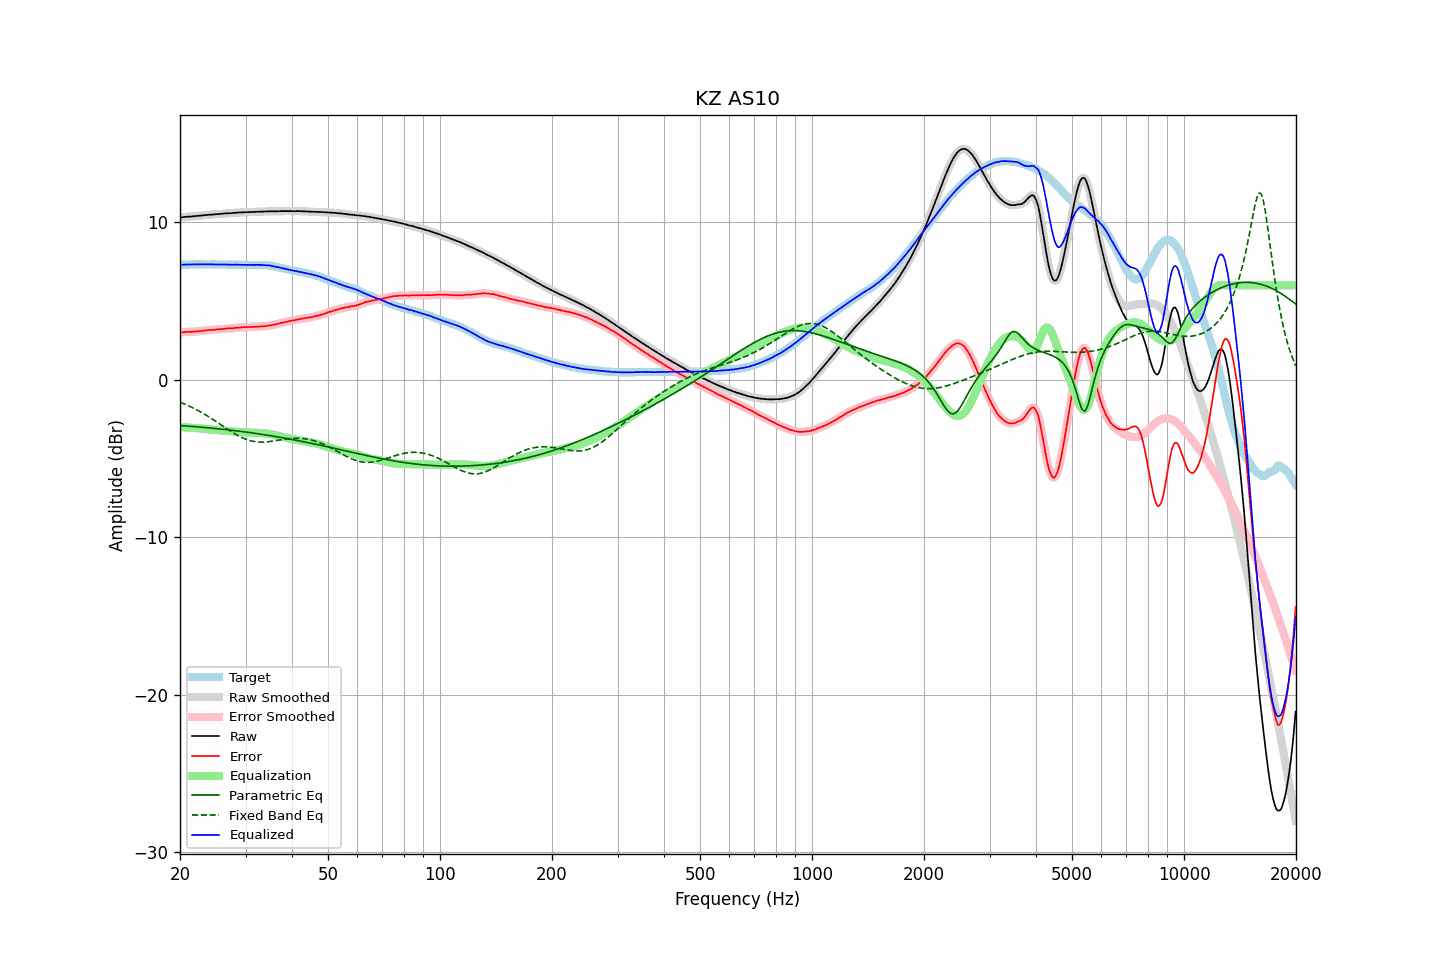

Values plotted in this chart, from the file beside it:
frequency, raw, error, smoothed, error_smoothed, equalization, parametric_eq, fixed_band_eq, equalized_raw, equalized_smoothed, target
20.00, 10.31, 3.01, 10.31, 3.01, -3.01, -2.91, -1.42, 7.30, 7.30, 7.31
20.20, 10.32, 3.02, 10.32, 3.02, -3.02, -2.91, -1.47, 7.31, 7.31, 7.30
20.40, 10.33, 3.02, 10.33, 3.02, -3.02, -2.92, -1.51, 7.31, 7.31, 7.31
20.61, 10.34, 3.03, 10.34, 3.03, -3.03, -2.93, -1.55, 7.32, 7.32, 7.31
20.81, 10.35, 3.04, 10.35, 3.04, -3.03, -2.94, -1.59, 7.32, 7.32, 7.31
21.02, 10.36, 3.05, 10.36, 3.04, -3.04, -2.94, -1.64, 7.33, 7.32, 7.31
21.23, 10.36, 3.04, 10.37, 3.04, -3.04, -2.95, -1.69, 7.32, 7.32, 7.32
21.44, 10.37, 3.04, 10.37, 3.04, -3.05, -2.96, -1.74, 7.32, 7.32, 7.33
21.66, 10.38, 3.05, 10.38, 3.05, -3.05, -2.97, -1.79, 7.33, 7.33, 7.33
21.87, 10.39, 3.05, 10.39, 3.06, -3.06, -2.98, -1.84, 7.33, 7.33, 7.34
22.09, 10.40, 3.07, 10.40, 3.07, -3.07, -2.98, -1.89, 7.34, 7.34, 7.33
22.31, 10.41, 3.07, 10.41, 3.08, -3.08, -2.99, -1.94, 7.34, 7.34, 7.34
22.54, 10.42, 3.09, 10.42, 3.09, -3.09, -3.00, -2.00, 7.34, 7.34, 7.33
22.76, 10.43, 3.09, 10.43, 3.10, -3.10, -3.01, -2.06, 7.33, 7.33, 7.34
22.99, 10.44, 3.11, 10.44, 3.11, -3.11, -3.02, -2.11, 7.33, 7.33, 7.34
23.22, 10.45, 3.13, 10.45, 3.12, -3.12, -3.03, -2.17, 7.33, 7.33, 7.33
23.45, 10.46, 3.14, 10.46, 3.14, -3.13, -3.04, -2.23, 7.33, 7.33, 7.33
23.69, 10.47, 3.15, 10.47, 3.15, -3.14, -3.05, -2.30, 7.33, 7.33, 7.33
23.92, 10.48, 3.16, 10.48, 3.16, -3.15, -3.06, -2.36, 7.33, 7.33, 7.32
24.16, 10.49, 3.17, 10.49, 3.16, -3.16, -3.07, -2.42, 7.33, 7.33, 7.32
24.40, 10.49, 3.16, 10.50, 3.17, -3.17, -3.08, -2.49, 7.32, 7.33, 7.33
24.65, 10.50, 3.17, 10.50, 3.17, -3.18, -3.09, -2.56, 7.32, 7.33, 7.33
24.89, 10.51, 3.18, 10.51, 3.18, -3.19, -3.10, -2.62, 7.33, 7.32, 7.33
25.14, 10.52, 3.20, 10.52, 3.20, -3.19, -3.11, -2.69, 7.33, 7.32, 7.32
25.39, 10.52, 3.20, 10.53, 3.21, -3.20, -3.12, -2.76, 7.32, 7.32, 7.32
25.65, 10.53, 3.21, 10.53, 3.22, -3.21, -3.13, -2.83, 7.32, 7.32, 7.32
25.91, 10.54, 3.23, 10.54, 3.22, -3.22, -3.14, -2.90, 7.32, 7.32, 7.32
26.16, 10.55, 3.23, 10.55, 3.23, -3.23, -3.15, -2.97, 7.32, 7.32, 7.33
26.43, 10.56, 3.24, 10.56, 3.24, -3.24, -3.16, -3.04, 7.32, 7.32, 7.32
26.69, 10.57, 3.26, 10.57, 3.25, -3.25, -3.17, -3.10, 7.32, 7.32, 7.31
26.96, 10.57, 3.26, 10.58, 3.26, -3.26, -3.18, -3.17, 7.31, 7.32, 7.31
27.23, 10.58, 3.27, 10.58, 3.27, -3.27, -3.20, -3.24, 7.32, 7.31, 7.31
27.50, 10.58, 3.27, 10.59, 3.27, -3.28, -3.21, -3.30, 7.31, 7.31, 7.31
27.77, 10.59, 3.27, 10.59, 3.28, -3.28, -3.22, -3.37, 7.31, 7.31, 7.32
28.05, 10.60, 3.29, 10.60, 3.29, -3.29, -3.23, -3.43, 7.31, 7.31, 7.32
28.33, 10.61, 3.31, 10.61, 3.30, -3.30, -3.24, -3.49, 7.31, 7.31, 7.31
28.62, 10.62, 3.32, 10.62, 3.31, -3.31, -3.26, -3.54, 7.31, 7.31, 7.30
28.90, 10.62, 3.31, 10.63, 3.32, -3.32, -3.27, -3.60, 7.31, 7.31, 7.31
29.19, 10.63, 3.32, 10.63, 3.33, -3.33, -3.28, -3.65, 7.31, 7.31, 7.31
29.48, 10.63, 3.33, 10.64, 3.33, -3.33, -3.29, -3.70, 7.30, 7.30, 7.30
29.78, 10.64, 3.35, 10.64, 3.34, -3.34, -3.31, -3.74, 7.30, 7.30, 7.30
30.08, 10.64, 3.34, 10.64, 3.35, -3.34, -3.32, -3.78, 7.30, 7.30, 7.30
30.38, 10.64, 3.35, 10.65, 3.35, -3.35, -3.34, -3.82, 7.30, 7.30, 7.29
30.68, 10.65, 3.35, 10.65, 3.35, -3.35, -3.35, -3.85, 7.30, 7.30, 7.30
30.99, 10.65, 3.35, 10.65, 3.35, -3.35, -3.36, -3.88, 7.30, 7.30, 7.30
31.30, 10.65, 3.36, 10.66, 3.36, -3.36, -3.38, -3.90, 7.29, 7.30, 7.30
31.61, 10.66, 3.36, 10.66, 3.36, -3.36, -3.39, -3.92, 7.30, 7.30, 7.30
31.93, 10.66, 3.37, 10.66, 3.37, -3.37, -3.41, -3.94, 7.30, 7.30, 7.29
32.24, 10.67, 3.37, 10.67, 3.37, -3.37, -3.42, -3.95, 7.30, 7.30, 7.30
32.57, 10.67, 3.38, 10.68, 3.38, -3.38, -3.44, -3.96, 7.30, 7.30, 7.30
32.89, 10.68, 3.39, 10.68, 3.38, -3.38, -3.45, -3.96, 7.30, 7.30, 7.29
33.22, 10.68, 3.39, 10.68, 3.39, -3.39, -3.47, -3.96, 7.29, 7.29, 7.29
33.55, 10.68, 3.39, 10.69, 3.40, -3.40, -3.48, -3.96, 7.28, 7.29, 7.29
33.89, 10.69, 3.41, 10.69, 3.41, -3.41, -3.50, -3.95, 7.28, 7.28, 7.29
34.23, 10.69, 3.42, 10.70, 3.42, -3.42, -3.52, -3.95, 7.27, 7.27, 7.27
34.57, 10.70, 3.44, 10.70, 3.44, -3.44, -3.53, -3.93, 7.27, 7.27, 7.26
34.92, 10.70, 3.46, 10.70, 3.45, -3.45, -3.55, -3.92, 7.25, 7.25, 7.25
35.27, 10.70, 3.46, 10.70, 3.47, -3.47, -3.56, -3.91, 7.23, 7.23, 7.24
35.62, 10.70, 3.49, 10.70, 3.49, -3.49, -3.58, -3.89, 7.21, 7.21, 7.21
35.97, 10.70, 3.51, 10.70, 3.51, -3.51, -3.60, -3.88, 7.19, 7.19, 7.20
... 635 more rows
